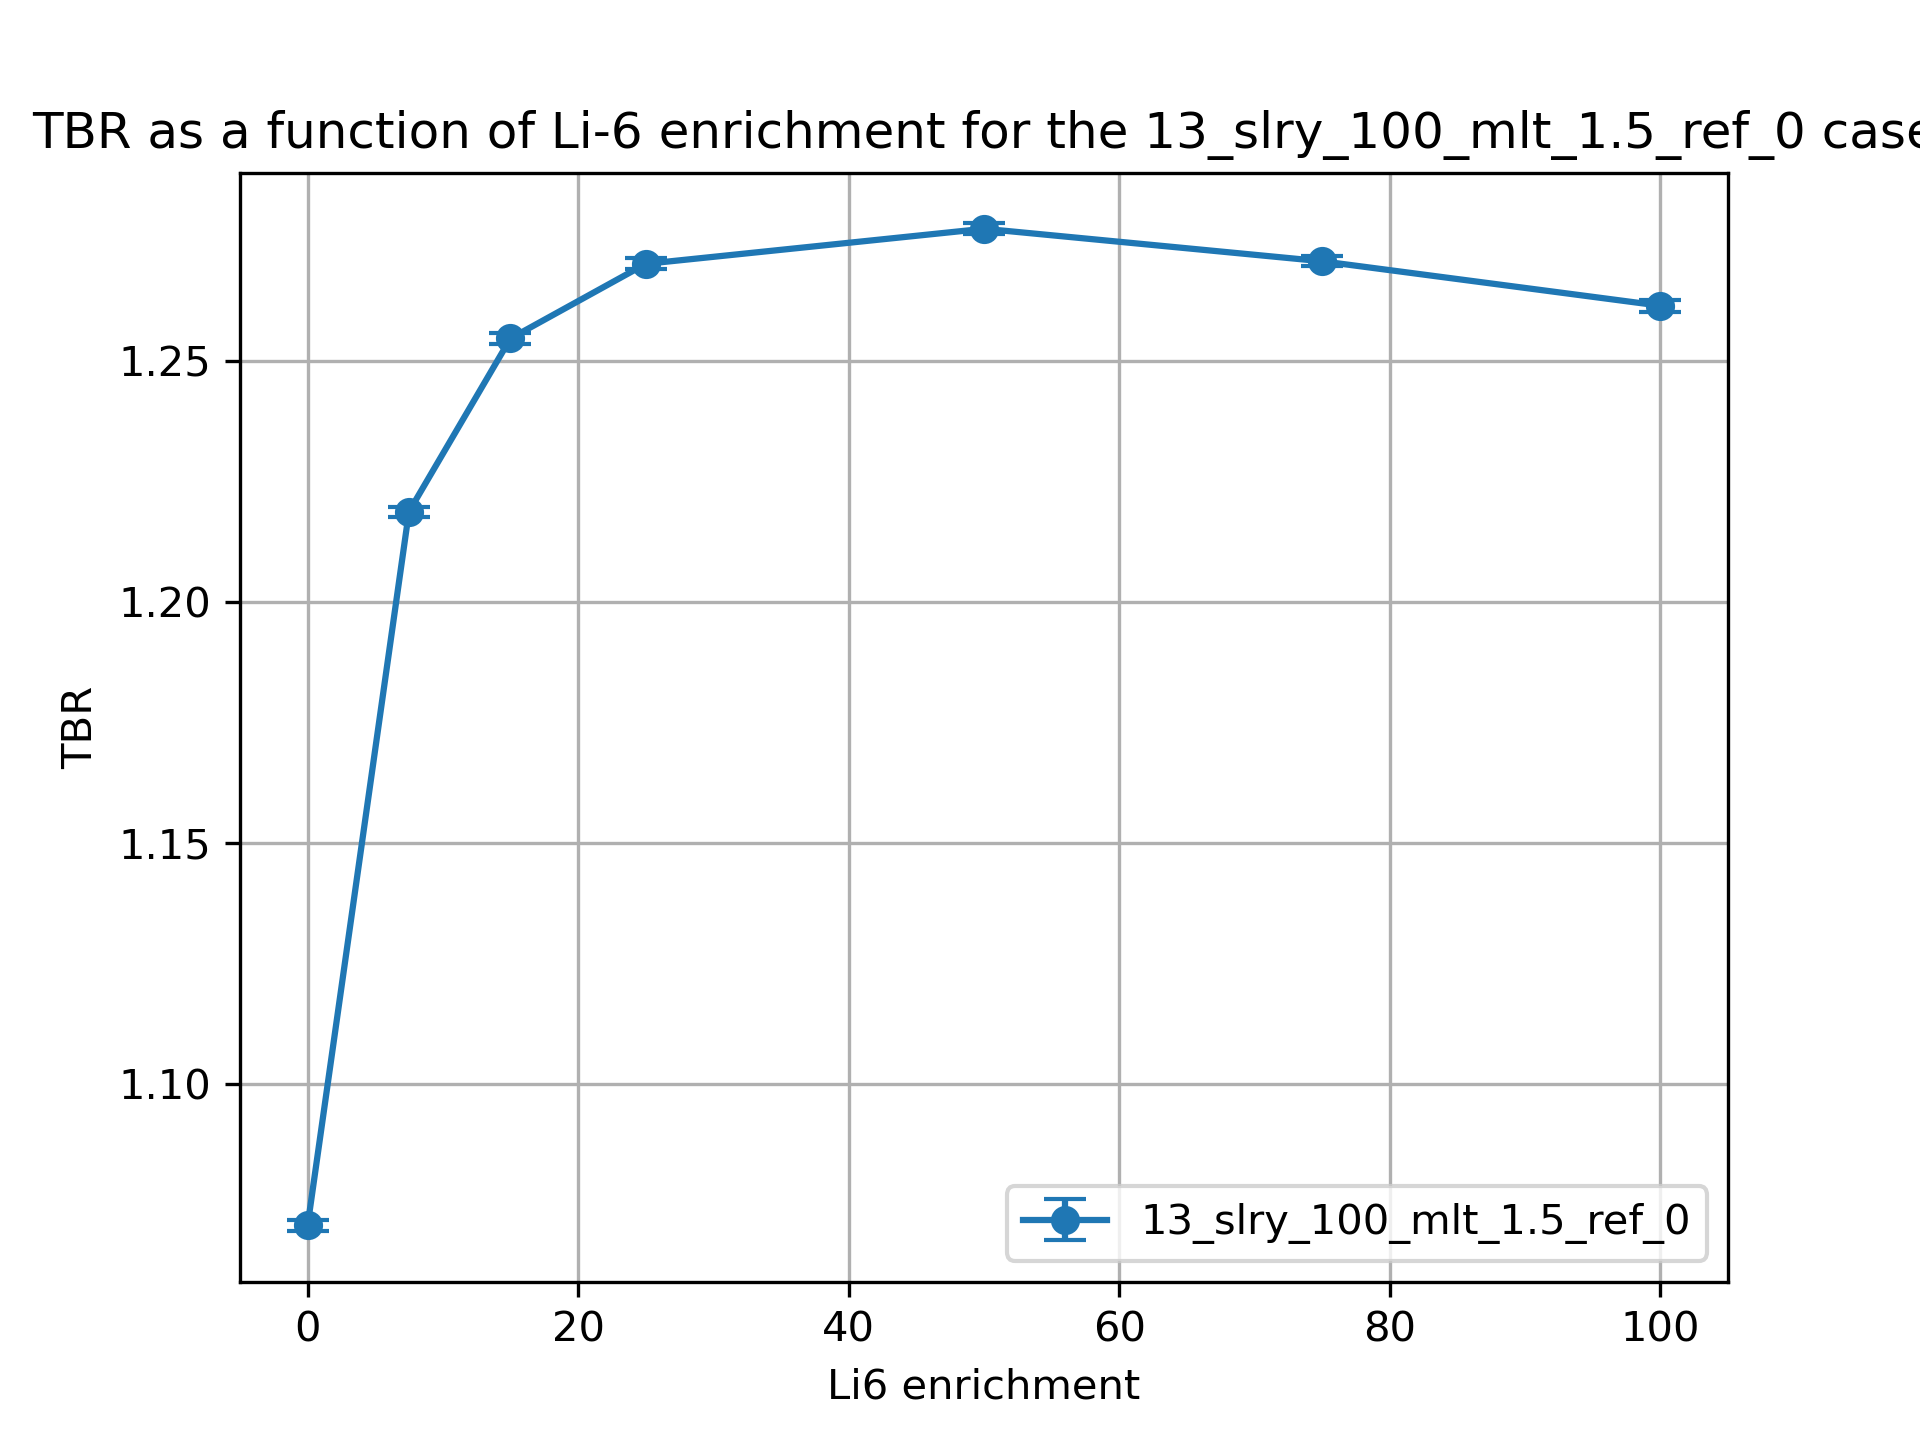

Values plotted in this chart, from the file beside it:
cell, nuclide, score, mean, std. dev., enrichment
10, Li6, (n,Xt), 0.9317, 0.001196, 0.01
10, Li7, (n,Xt), 0.08208, 0.0001973, 0.01
6, Li6, (n,Xt), 0.0349, 5.4974490985795456e-05, 0.01
6, Li7, (n,Xt), 0.02188, 2.997150265821176e-05, 0.01
20, Li6, (n,Xt), 1.033, 0.001014, 7.5
20, Li7, (n,Xt), 0.07649, 0.0001801, 7.5
17, Li6, (n,Xt), 0.08913, 0.0001633, 7.5
17, Li7, (n,Xt), 0.0205, 2.689491740583188e-05, 7.5
30, Li6, (n,Xt), 1.048, 0.001082, 15.0
30, Li7, (n,Xt), 0.0709, 0.0001642, 15.0
27, Li6, (n,Xt), 0.1163, 0.0002333, 15.0
27, Li7, (n,Xt), 0.01911, 2.4070560953562465e-05, 15.0
37, Li7, (n,Xt), 0.01725, 2.0554337136286133e-05, 25.0
37, Li6, (n,Xt), 0.1404, 0.0002816, 25.0
40, Li7, (n,Xt), 0.06355, 0.0001443, 25.0
40, Li6, (n,Xt), 1.049, 0.001112, 25.0
50, Li6, (n,Xt), 1.036, 0.001124, 50.0
50, Li7, (n,Xt), 0.04551, 0.0001163, 50.0
47, Li6, (n,Xt), 0.183, 0.0002367, 50.0
47, Li7, (n,Xt), 0.01258, 1.589611783633786e-05, 50.0
60, Li6, (n,Xt), 1.023, 0.0009702, 75.0
60, Li7, (n,Xt), 0.028, 7.461767815551813e-05, 75.0
57, Li6, (n,Xt), 0.2117, 0.0003556, 75.0
57, Li7, (n,Xt), 0.007879, 9.89483417741024e-06, 75.0
70, Li6, (n,Xt), 1.013, 0.001156, 99.99
70, Li7, (n,Xt), 0.01102, 2.9190878749452423e-05, 99.99
67, Li6, (n,Xt), 0.2346, 0.0004645, 99.99
67, Li7, (n,Xt), 0.003154, 3.674204600616677e-06, 99.99
